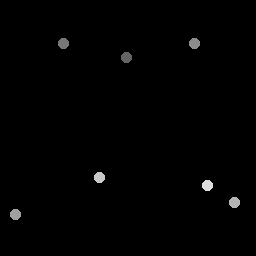

The table this chart was drawn from, first rows:
127, 57.75
64, 44.25
194.8, 44.25
16, 215
235, 203
100, 178
208, 186
